Dataset: brain_mri (GitHub, ShaileyNayak/ai-medical-intelligence-platform). Classes: no tumor, tumor.

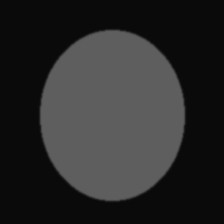
Label: no tumor

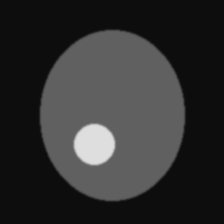
Label: tumor

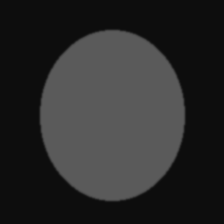
Label: no tumor

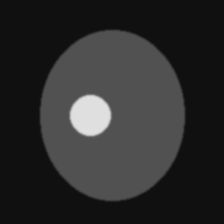
Label: tumor

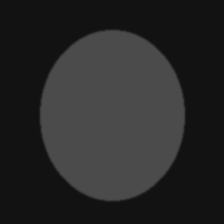
Label: no tumor

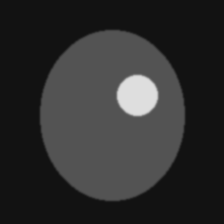
Label: tumor
